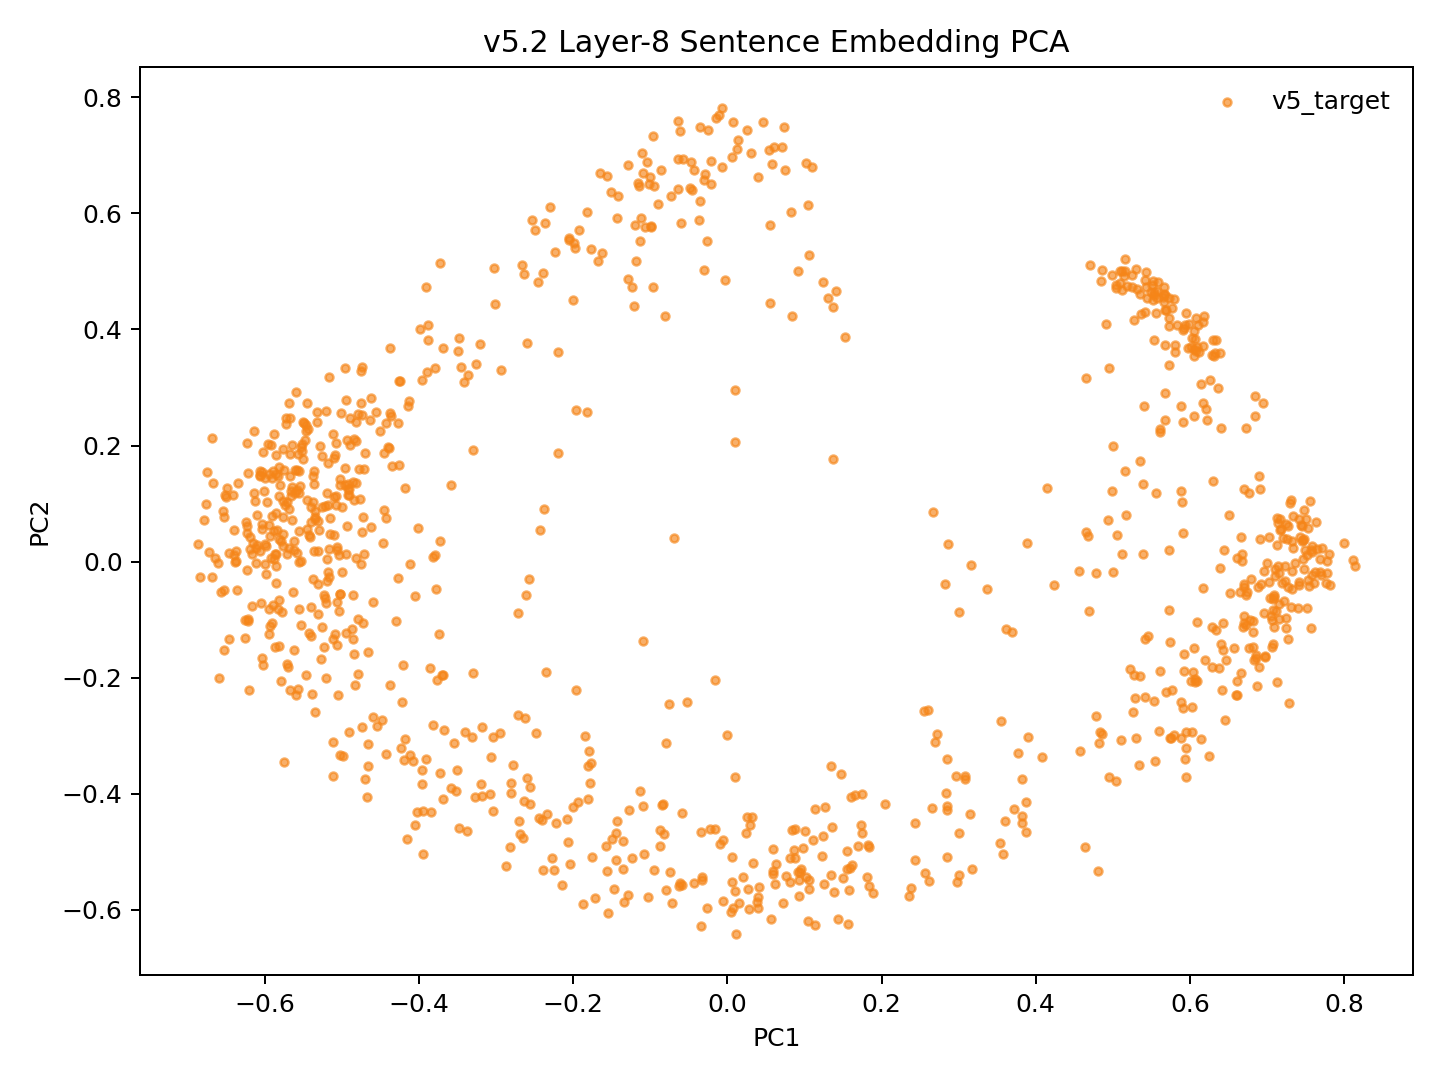

The file beside this chart, header and first rows:
model_key	point_id	language_script	group	x	y	text_preview
v52_random_conv5way_step12000	p0	dtp_Latn	v5_target	-0.05906	-0.4331	Songkuro ginayo lo?
v52_random_conv5way_step12000	p1	eng_Latn	v5_target	-0.5374	0.1019	How big will it be?
v52_random_conv5way_step12000	p2	dtp_Latn	v5_target	-0.03372	-0.4666	Langad-langadon ku diya!
v52_random_conv5way_step12000	p3	eng_Latn	v5_target	-0.4633	0.2442	My longing for you is killing me!
v52_random_conv5way_step12000	p4	dtp_Latn	v5_target	0.5544	-0.3434	Tuminongkiad oku id solinaid piginawaan …
v52_random_conv5way_step12000	p5	eng_Latn	v5_target	-0.4393	0.1956	I recently broke up with my boyfriend of…
v52_random_conv5way_step12000	p6	dtp_Latn	v5_target	0.4643	-0.4917	Nokoilo' oku papapanau do korita lolobi …
v52_random_conv5way_step12000	p7	eng_Latn	v5_target	-0.4261	0.3118	I've been able to drive for more than tw…
v52_random_conv5way_step12000	p8	dtp_Latn	v5_target	-0.3906	-0.3411	Luminabus i Tom.
v52_random_conv5way_step12000	p9	eng_Latn	v5_target	-0.5816	-0.1463	Tom was out.
v52_random_conv5way_step12000	p10	dtp_Latn	v5_target	-0.3074	-0.401	Manu oku poposolon di Tom.
v52_random_conv5way_step12000	p11	eng_Latn	v5_target	-0.5303	0.05416	I want to make Tom jealous.
v52_random_conv5way_step12000	p12	dtp_Latn	v5_target	-0.06326	-0.559	Orohian ko' do kumaau.
v52_random_conv5way_step12000	p13	eng_Latn	v5_target	-0.5989	-0.02191	You like swimming.
v52_random_conv5way_step12000	p14	dtp_Latn	v5_target	0.114	-0.6267	Au kou mangandad no sominggu?
v52_random_conv5way_step12000	p15	eng_Latn	v5_target	-0.4508	0.2249	Couldn't you have just waited a week?
v52_random_conv5way_step12000	p16	dtp_Latn	v5_target	0.3175	-0.5302	Osonong tomod ura tinan nu mantad doho.
v52_random_conv5way_step12000	p17	eng_Latn	v5_target	-0.5731	0.2479	You're in better shape than I am.
v52_random_conv5way_step12000	p18	dtp_Latn	v5_target	-0.1434	-0.4478	Mamadil oku kama dau.
v52_random_conv5way_step12000	p19	eng_Latn	v5_target	-0.5588	0.1226	I'm gonna shoot him.
v52_random_conv5way_step12000	p20	dtp_Latn	v5_target	0.3003	-0.4674	Nokoumbal kou nokorongou diti tangon no?
v52_random_conv5way_step12000	p21	eng_Latn	v5_target	-0.5088	0.1834	Have you heard this story already?
v52_random_conv5way_step12000	p22	dtp_Latn	v5_target	0.182	-0.4876	Obuli ko' daa lumisok kaka ri?
v52_random_conv5way_step12000	p23	eng_Latn	v5_target	-0.5694	0.09	Can you keep a secret?
v52_random_conv5way_step12000	p24	dtp_Latn	v5_target	0.382	-0.3741	Apagon gatang ilo piano nga lobi apagon …
v52_random_conv5way_step12000	p25	eng_Latn	v5_target	-0.4624	0.282	A piano is expensive, but a car is more …
v52_random_conv5way_step12000	p26	dtp_Latn	v5_target	0.1598	-0.406	Minsingilo' ko' nangku boros Inggilis?
v52_random_conv5way_step12000	p27	eng_Latn	v5_target	-0.447	0.03119	Do you study English?
v52_random_conv5way_step12000	p28	dtp_Latn	v5_target	0.1239	-0.4722	Milo' oku daa mokianu kamus nu?
v52_random_conv5way_step12000	p29	eng_Latn	v5_target	-0.4593	-0.06971	May I borrow your dictionary?
v52_random_conv5way_step12000	p30	dtp_Latn	v5_target	0.02703	-0.5644	Otopot toi maso id jam nu?
v52_random_conv5way_step12000	p31	eng_Latn	v5_target	-0.5586	0.0151	Is your watch correct?
v52_random_conv5way_step12000	p32	dtp_Latn	v5_target	0.5946	-0.3214	Tinantu i pososoriuk nopo tumau sompomog…
v52_random_conv5way_step12000	p33	eng_Latn	v5_target	-0.3414	0.3092	Some scientists predict that the world o…
v52_random_conv5way_step12000	p34	dtp_Latn	v5_target	-0.1811	-0.4097	Manu ko' do apol?
v52_random_conv5way_step12000	p35	eng_Latn	v5_target	-0.5419	0.04166	Do you like apples?
v52_random_conv5way_step12000	p36	dtp_Latn	v5_target	-0.1448	-0.4671	Mada oku dii.
v52_random_conv5way_step12000	p37	eng_Latn	v5_target	-0.5109	0.04636	I don't think so.
v52_random_conv5way_step12000	p38	dtp_Latn	v5_target	-0.2141	-0.558	Olumis ilo wotik.
v52_random_conv5way_step12000	p39	eng_Latn	v5_target	-0.5942	0.06248	That's a pretty colour.
v52_random_conv5way_step12000	p40	dtp_Latn	v5_target	0.2361	-0.5762	Au oku nokoilo nunu o taakan ku kosodop.
v52_random_conv5way_step12000	p41	eng_Latn	v5_target	-0.5109	0.1779	I can't remember what I ate last night.
v52_random_conv5way_step12000	p42	dtp_Latn	v5_target	0.2851	-0.4281	Nokoumbal ko' minoi hilo'd Paris di gulu…
v52_random_conv5way_step12000	p43	eng_Latn	v5_target	-0.478	0.1604	Have you ever been to Paris?
v52_random_conv5way_step12000	p44	dtp_Latn	v5_target	0.3006	-0.5407	Kikaraja isido dot oruhai sabaagi do man…
v52_random_conv5way_step12000	p45	eng_Latn	v5_target	-0.4181	0.1263	She got a part-time job as a typist.
v52_random_conv5way_step12000	p46	dtp_Latn	v5_target	0.4866	-0.2966	Manahak nopo do tunturu tokoro nga onuan…
v52_random_conv5way_step12000	p47	eng_Latn	v5_target	-0.3988	0.4005	Give someone the little finger, and he w…
v52_random_conv5way_step12000	p48	dtp_Latn	v5_target	-0.144	-0.514	Muhot oku diya po toruhai kio.
v52_random_conv5way_step12000	p49	eng_Latn	v5_target	-0.4818	0.2074	I want to ask you one last favor.
v52_random_conv5way_step12000	p50	dtp_Latn	v5_target	0.2833	-0.3994	Ih singa nopo nga wowoyoon hiri'd gowuto…
v52_random_conv5way_step12000	p51	eng_Latn	v5_target	-0.4457	0.1875	The lion is the king of the jungle.
v52_random_conv5way_step12000	p52	dtp_Latn	v5_target	-0.07946	-0.5661	Au tagal tikit.
v52_random_conv5way_step12000	p53	eng_Latn	v5_target	-0.5552	-0.000398	No tickets are needed.
v52_random_conv5way_step12000	p54	dtp_Latn	v5_target	0.2437	-0.5146	Au tagal yahai ponongkiboros diolo.
v52_random_conv5way_step12000	p55	eng_Latn	v5_target	-0.5477	0.2091	We don't need to talk to them.
v52_random_conv5way_step12000	p56	dtp_Latn	v5_target	-0.09564	-0.5308	Nunu binoli nu?
v52_random_conv5way_step12000	p57	eng_Latn	v5_target	-0.474	0.05059	What did you buy?
v52_random_conv5way_step12000	p58	dtp_Latn	v5_target	-0.204	-0.5206	Obulou ilo tawan.
v52_random_conv5way_step12000	p59	eng_Latn	v5_target	-0.5884	0.004288	The sky is blue.
... 987 more rows
